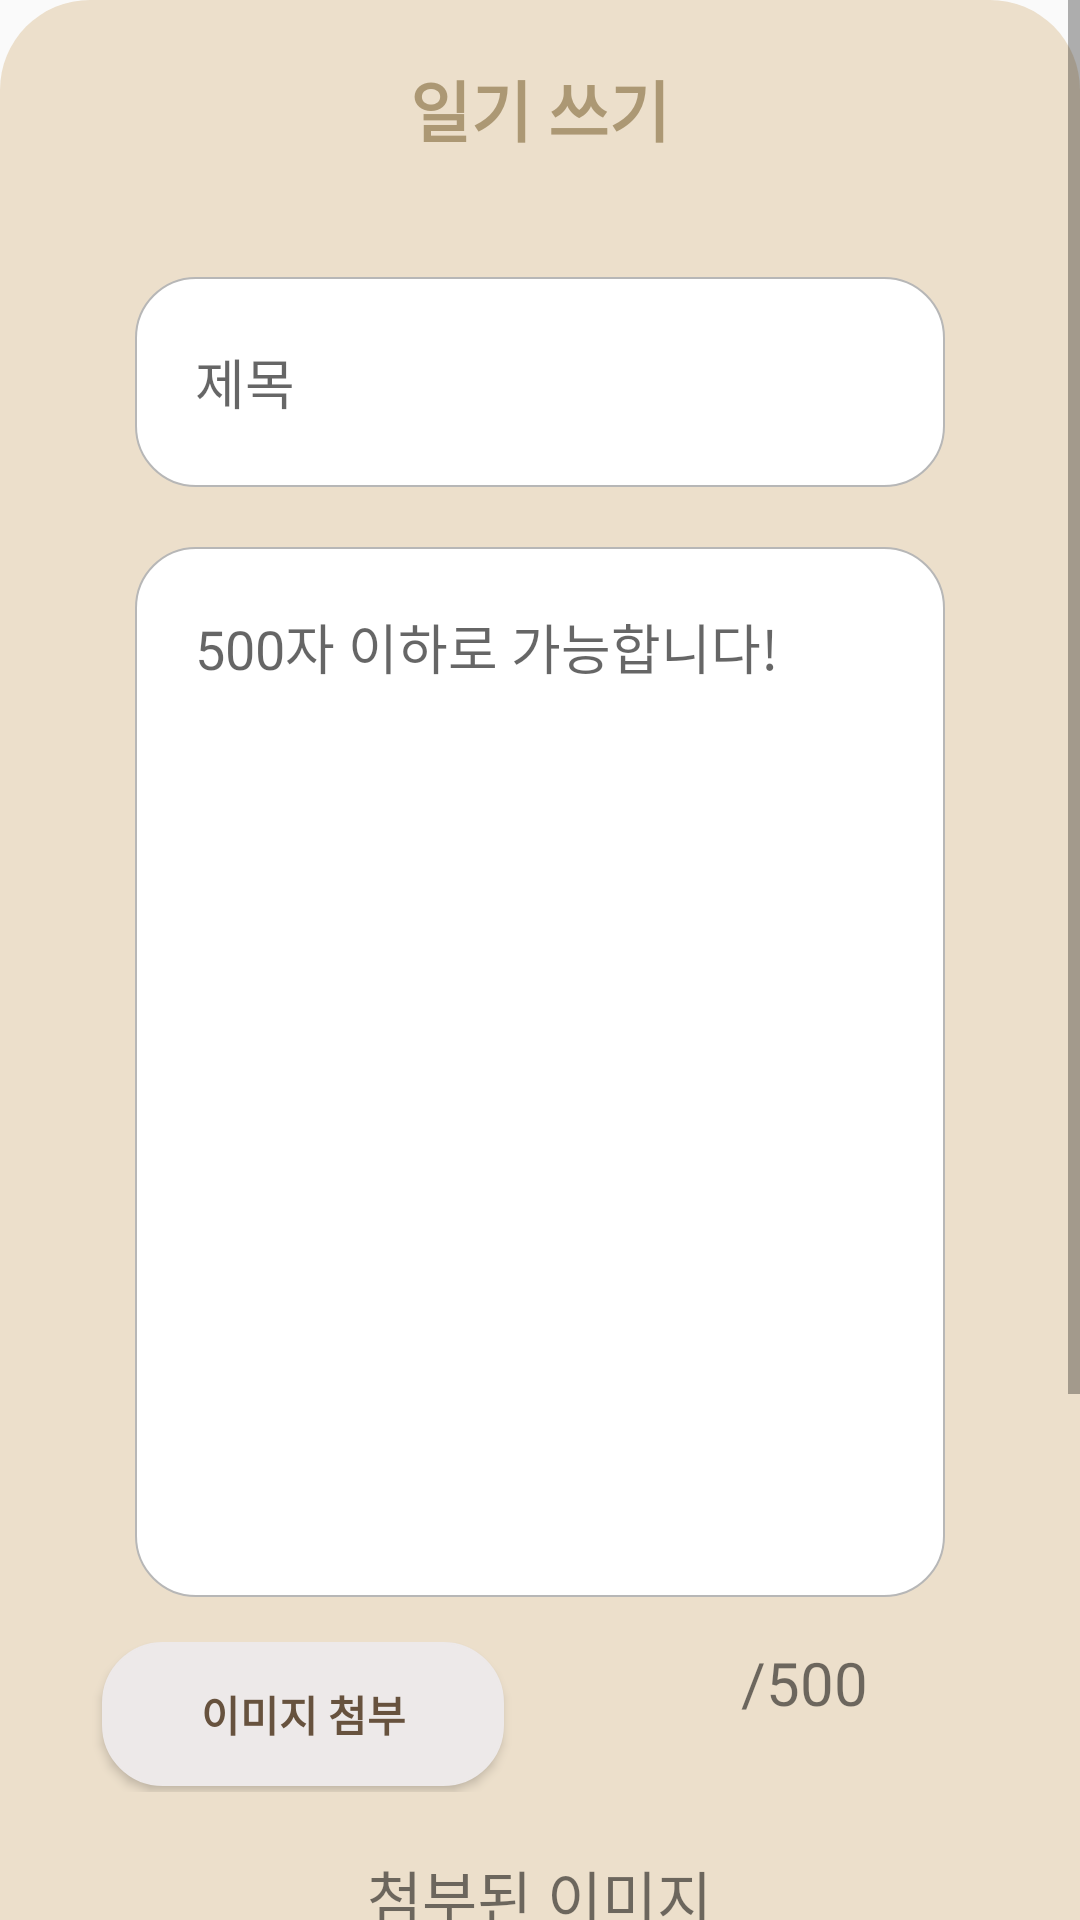

Android layout source for this screen:
<!-- AndroidManifest.xml: application theme Theme.AppCompat.Light.NoActionBar -->
<!-- res/layout/diary_dialog.xml -->
<?xml version="1.0" encoding="utf-8"?>
<ScrollView
    xmlns:android="http://schemas.android.com/apk/res/android"
    android:layout_width="match_parent"
    android:layout_height="match_parent"
    android:fillViewport="true">

    <LinearLayout
        android:layout_width="match_parent"
        android:layout_height="match_parent"
        android:orientation="vertical"
        android:background="@drawable/dialog_radius">

        <TextView

            style="@style/title_name"
            android:layout_width="match_parent"
            android:layout_height="wrap_content"
            android:gravity="center"
            android:paddingTop="20dp"
            android:paddingBottom="20dp"
            android:text="일기 쓰기"
            android:textColor="@color/textColor"
            android:textStyle="bold" />

        <LinearLayout
            android:layout_marginTop="20dp"
            android:layout_width="match_parent"
            android:gravity="center"
            android:orientation="horizontal"
            android:weightSum="8"
            android:layout_height="wrap_content">

            <LinearLayout
                android:layout_width="0dp"
                android:layout_height="wrap_content"
                android:layout_weight="1"/>

            <EditText
                android:singleLine="true"
                android:id="@+id/title_diary"
                android:background="@drawable/round_edittext"
                android:layout_width="0dp"
                android:layout_weight="6"
                android:maxLines="1"
                android:maxLength="30"
                android:padding="20dp"
                android:hint="제목"
                android:layout_height="70dp"
                 />

            <LinearLayout
                android:layout_width="0dp"
                android:layout_height="wrap_content"
                android:layout_weight="1"/>

        </LinearLayout>



        <LinearLayout
            android:layout_marginTop="20dp"
            android:layout_width="match_parent"
            android:layout_height="wrap_content">

                    <LinearLayout
                        android:layout_width="0dp"
                        android:layout_height="wrap_content"
                        android:layout_weight="1"/>

                        <ScrollView
                            android:layout_width="0dp"
                            android:layout_weight="6"
                            android:layout_height="350dp"
                            android:fillViewport="true">

                            <LinearLayout
                                android:layout_width="match_parent"
                                android:layout_height="match_parent"
                                android:gravity="center">

                                    <EditText
                                        android:id="@+id/mainText"
                                        android:background="@drawable/round_edittext"
                                        android:layout_width="0dp"
                                        android:layout_weight="6"
                                        android:maxLength="500"
                                        android:padding="20dp"
                                        android:hint="500자 이하로 가능합니다!"
                                        android:layout_height="350dp"
                                        android:gravity="top" />

                            </LinearLayout>
                        </ScrollView>

                    <LinearLayout
                        android:layout_width="0dp"
                        android:layout_height="wrap_content"
                        android:layout_weight="1"/>

        </LinearLayout>


        <LinearLayout
            android:layout_marginTop="15dp"
            android:layout_width="match_parent"
            android:layout_height="50dp"
            android:orientation="horizontal">

            <LinearLayout
                android:layout_width="0dp"
                android:layout_height="wrap_content"
                android:layout_weight="10"/>

            <Button
                android:id="@+id/inputImage"
                android:elevation="20dp"
                android:textColor="@color/textColor_special"
                android:layout_width="100dp"
                android:layout_height="wrap_content"
                style="@style/bold_theme"
                android:background="@drawable/all_btn"
                android:text="이미지 첨부"
                android:layout_weight="10" />

            <LinearLayout
                android:layout_width="0dp"
                android:layout_height="wrap_content"
                android:layout_weight="10"/>

            <TextView
                android:gravity="right"
                android:id="@+id/liveTextLength"
                android:layout_width="70sp"
                android:layout_height="wrap_content"
                android:layout_marginTop="10dp"
                android:layout_weight="5"
                android:layout_gravity="start"
                android:textSize="20sp"
                android:layout_marginRight="70dp"
                android:text="/500"/>

            <LinearLayout
                android:layout_width="0dp"
                android:layout_height="wrap_content"
                android:layout_weight="0.1"/>


        </LinearLayout>




        <TextView
            android:layout_marginTop="20dp"
            android:layout_gravity="center"
            android:layout_width="wrap_content"
            android:layout_height="wrap_content"
            android:textSize="20sp"
            android:text="첨부된 이미지"/>

        <ImageView
            android:src="@drawable/no_image"
            android:id="@+id/insertImg"
            android:layout_marginTop="20dp"
            android:layout_gravity="center"
            android:layout_width="80dp"
            android:layout_height="80dp"
            />

        <LinearLayout
            android:layout_marginTop="15dp"
            android:layout_width="match_parent"
            android:layout_height="80dp"
            android:orientation="horizontal">

            <LinearLayout
                android:layout_width="0dp"
                android:layout_height="wrap_content"
                android:layout_weight="1"/>

            <Button
                android:id="@+id/cancel_btn_diary"
                style="@style/bold_theme"
                android:layout_width="0dp"
                android:layout_weight="6"
                android:layout_height="@dimen/find_textInput_Button_height"
                android:layout_gravity="center"
                android:background="@drawable/all_btn"
                android:text="취소"
                android:textColor="@color/textColor"
                android:textSize="@dimen/find_button_text_size" />

            <LinearLayout
                android:layout_width="0dp"
                android:layout_height="wrap_content"
                android:layout_weight="1"/>


            <Button
                android:id="@+id/saveDiary"
                style="@style/bold_theme"
                android:layout_width="0dp"
                android:layout_height="@dimen/find_textInput_Button_height"
                android:layout_weight="6"
                android:layout_gravity="center"
                android:background="@drawable/all_btn"
                android:text="작성 완료"
                android:textColor="@color/textColor"
                android:textSize="@dimen/find_button_text_size" />

            <LinearLayout
                android:layout_width="0dp"
                android:layout_height="wrap_content"
                android:layout_weight="1"/>

        </LinearLayout>


        <LinearLayout
            android:layout_width="0dp"
            android:layout_height="40dp"
            />

    </LinearLayout>
</ScrollView>
<!-- resources referenced by this layout -->
<resources>
  <color name="textColor">#AC9874</color> //글씨색 //게이지 안채워진 부분
  <color name="textColor_special">#67523E</color> //더 진한 글씨색, 게이지 채워진 부분
  <dimen name="find_button_text_size">18sp</dimen> //버튼 텍스트 사이즈
  <dimen name="find_textInput_Button_height">60dp</dimen> // 입력창과 버튼 세로 사이즈
  <!-- drawable all_btn (drawable) -->
  <?xml version="1.0" encoding="utf-8"?>
  <shape xmlns:android="http://schemas.android.com/apk/res/android"
      android:padding="10dp"
      android:shape="rectangle" >
      <solid android:color="@color/background" />
      <stroke android:width="100dp"
          android:color="@color/background" />
      <corners
          android:bottomLeftRadius="20dp"
          android:bottomRightRadius="20dp"
          android:topLeftRadius="20dp"
          android:topRightRadius="20dp" />
      <stroke android:width="0.6dp"></stroke>
  </shape>
  <!-- drawable dialog_radius (drawable) -->
  <?xml version="1.0" encoding="utf-8"?>
  <shape xmlns:android="http://schemas.android.com/apk/res/android">
      <solid android:color="@color/baseColor" />
      <corners android:radius="30dp"/>
  </shape>
  <!-- drawable round_edittext (drawable) -->
  <?xml version="1.0" encoding="utf-8"?>
  <shape xmlns:android="http://schemas.android.com/apk/res/android"
      android:shape="rectangle" android:padding="10dp">
      <solid android:color="#ffffff"/>
  
  
      <stroke
          android:width="2px"
          android:color="#b7b7b7" />
  
  
      <corners
          android:bottomRightRadius="20dp"
          android:bottomLeftRadius="20dp"
          android:topLeftRadius="20dp"
          android:topRightRadius="20dp"/>
  </shape>
  <style name="bold_theme">
          <item name="android:textStyle">bold</item>
      </style>
  <style name="title_name">
          <item name="android:textSize">22sp</item>
          <item name="android:textStyle">bold</item>
      </style>
  
      !-- 아이디 비밀번호 입력창 눌렀을시에 부동힌트 색깔--!
  <color name="background">#EDE9E9</color> //명언판 //버튼
  <color name="baseColor">#ECDFCB</color> //바탕화면
</resources>
